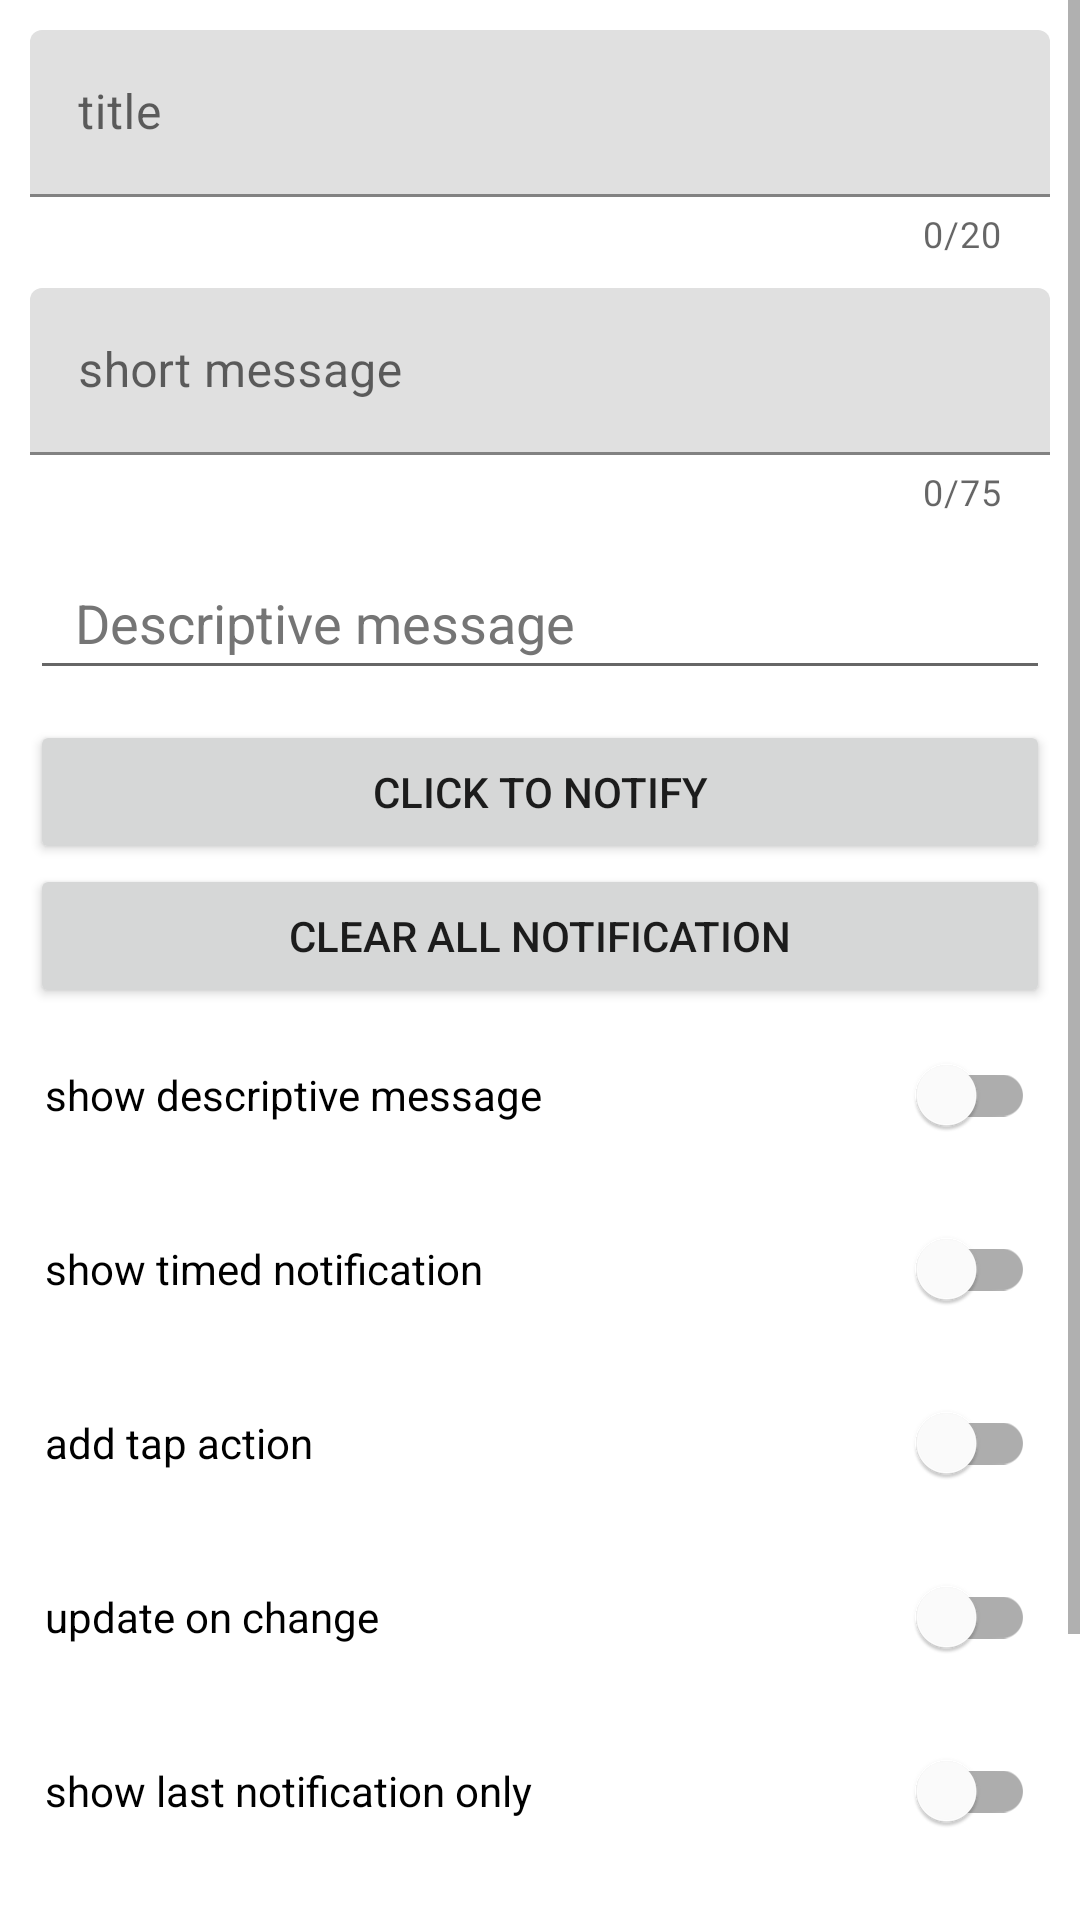

The Android layout XML behind this screen, and the referenced resources:
<!-- AndroidManifest.xml: application theme Theme.HelloWorld -->
<!-- res/layout/fragment_local_notification.xml -->
<?xml version="1.0" encoding="utf-8"?>
<ScrollView xmlns:android="http://schemas.android.com/apk/res/android"
    xmlns:app="http://schemas.android.com/apk/res-auto"
    xmlns:tools="http://schemas.android.com/tools"
    android:layout_width="match_parent"
    android:layout_height="match_parent"
    android:orientation="vertical"
    tools:context=".fragments.leaves.LocalNotificationFragment">

    <LinearLayout
        android:layout_width="match_parent"
        android:layout_height="wrap_content"
        android:padding="@dimen/margin_medium"
        android:orientation="vertical">

        <com.google.android.material.textfield.TextInputLayout
            android:id="@+id/notificationTitle"
            android:layout_width="match_parent"
            android:layout_height="wrap_content"
            android:hint="@string/title"
            app:counterEnabled="true"
            app:counterMaxLength="20">

            <com.google.android.material.textfield.TextInputEditText
                android:layout_width="match_parent"
                android:layout_height="wrap_content"
                android:textColorHint="#616161"
                app:layout_constraintEnd_toEndOf="parent"
                app:layout_constraintStart_toStartOf="parent"
                app:layout_constraintTop_toTopOf="parent" />

        </com.google.android.material.textfield.TextInputLayout>

        <com.google.android.material.textfield.TextInputLayout
            android:id="@+id/notificationSmallText"
            android:layout_width="match_parent"
            android:layout_height="wrap_content"
            android:layout_marginTop="10dp"
            android:hint="@string/short_message"
            app:counterEnabled="true"
            app:counterMaxLength="75">

            <com.google.android.material.textfield.TextInputEditText
                android:layout_width="match_parent"
                android:layout_height="wrap_content"
                android:textColorHint="#616161" />

        </com.google.android.material.textfield.TextInputLayout>



        <com.google.android.material.textfield.TextInputEditText
            android:id="@+id/bigEditText"
            android:layout_width="match_parent"
            android:layout_height="wrap_content"
            android:layout_marginTop="10dp"
            android:hint="@string/descriptive_message"
            android:inputType="textMultiLine"
            android:minHeight="48dp"
            android:paddingHorizontal="15dp"
            android:textColorHint="#757575" />

        <Button
            android:id="@+id/notify"
            android:layout_width="match_parent"
            android:layout_height="wrap_content"
            android:layout_marginTop="10dp"
            android:text="@string/click_to_notify" />

        <Button
            android:id="@+id/clearAllNotification"
            android:layout_width="match_parent"
            android:layout_height="wrap_content"
            android:text="@string/clear_all_notification" />


        <com.google.android.material.switchmaterial.SwitchMaterial
            android:id="@+id/showBigText"
            android:layout_width="match_parent"
            android:layout_height="wrap_content"
            android:layout_margin="5dp"
            android:minHeight="48dp"
            android:text="@string/show_descriptive_message" />

        <com.google.android.material.switchmaterial.SwitchMaterial
            android:id="@+id/showTimedNotification"
            android:layout_width="match_parent"
            android:layout_height="wrap_content"
            android:layout_margin="5dp"
            android:minHeight="48dp"
            android:text="@string/show_timed_notification" />

        <com.google.android.material.switchmaterial.SwitchMaterial
            android:id="@+id/TapActionswitch"
            android:layout_width="match_parent"
            android:layout_height="wrap_content"
            android:layout_margin="5dp"
            android:text="@string/add_tap_action"
            tools:ignore="TouchTargetSizeCheck" />

        <com.google.android.material.switchmaterial.SwitchMaterial
            android:id="@+id/UpdateOnChangeswitch"
            android:layout_width="match_parent"
            android:layout_height="wrap_content"
            android:layout_margin="5dp"
            android:minHeight="48dp"
            android:text="@string/update_on_change" />

        <com.google.android.material.switchmaterial.SwitchMaterial
            android:id="@+id/singleNotificationSwitch"
            android:layout_width="match_parent"
            android:layout_height="wrap_content"
            android:layout_margin="5dp"
            android:minHeight="48dp"
            android:text="@string/show_last_notification_only" />

        <com.google.android.material.switchmaterial.SwitchMaterial
            android:id="@+id/showAdditionalImage"
            android:layout_width="match_parent"
            android:layout_height="wrap_content"
            android:layout_margin="5dp"
            android:minHeight="48dp"
            android:text="@string/show_additional_image" />

        <com.google.android.material.switchmaterial.SwitchMaterial
            android:id="@+id/showAdditionalImageExpandable"
            android:layout_width="match_parent"
            android:layout_height="wrap_content"
            android:layout_margin="5dp"
            android:minHeight="48dp"
            android:text="@string/show_image_expandable" />
    </LinearLayout>
</ScrollView>
<!-- resources referenced by this layout -->
<resources>
  <dimen name="margin_medium">10dp</dimen>
  <string name="add_tap_action">add tap action</string>
  <string name="clear_all_notification">clear all notification</string>
  <string name="click_to_notify">click to notify</string>
  <string name="descriptive_message">Descriptive message</string>
  <string name="short_message">short message</string>
  <string name="show_additional_image">show additional image</string>
  <string name="show_descriptive_message">show descriptive message</string>
  <string name="show_image_expandable">show image expandable</string>
  <string name="show_last_notification_only">show last notification only</string>
  <string name="show_timed_notification">show timed notification</string>
  <string name="title">title</string>
  <string name="update_on_change">update on change</string>
  <style name="Theme.HelloWorld" parent="Theme.MaterialComponents.DayNight.DarkActionBar">
          
          <item name="colorPrimary">@color/purple_500</item>
          <item name="colorPrimaryVariant">@color/purple_700</item>
          <item name="colorOnPrimary">@color/white</item>
          
          <item name="colorSecondary">@color/teal_200</item>
          <item name="colorSecondaryVariant">@color/teal_700</item>
          <item name="colorOnSecondary">@color/black</item>
          
          <item name="android:statusBarColor">?attr/colorPrimaryVariant</item>
          
  
          <item name="bottomSheetDialogTheme">@style/AppBottomSheetDialogTheme</item>
      </style>
  <color name="purple_500">#FF6200EE</color>
  <color name="purple_700">#FF3700B3</color>
  <color name="white">#FFFFFFFF</color>
  <color name="teal_200">#FF03DAC5</color>
  <color name="teal_700">#FF018786</color>
  <color name="black">#FF000000</color>
  <style name="AppBottomSheetDialogTheme" parent="Theme.Design.Light.BottomSheetDialog">
          <item name="bottomSheetStyle">@style/AppModalStyle</item>
      </style>
  <style name="AppModalStyle" parent="Widget.Design.BottomSheet.Modal">
          <item name="android:background">@drawable/bottom_sheet_corner</item>
      </style>
  <!-- drawable bottom_sheet_corner (drawable) -->
  <?xml version="1.0" encoding="utf-8"?>
  <shape xmlns:android="http://schemas.android.com/apk/res/android">
      <corners
          android:topRightRadius="@dimen/radios_medium"
          android:topLeftRadius="@dimen/radios_medium" />
  
      <solid
          android:color="@color/white"/>
  
  </shape>
  <dimen name="radios_medium">15dp</dimen>
</resources>
